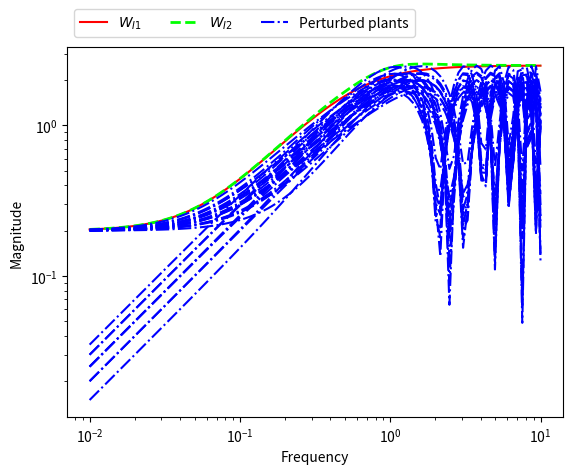

Write Python code to recreate this figure.
import numpy as np
import matplotlib.pyplot as plt

w = np.logspace(-2, 1, 100)
s = w * 1j

plt.figure('Figure 7.6')

T = 4
wI1 = (T * s + 0.2) / (T/2.5 * s + 1)
plt.loglog(w, np.abs(wI1), "r")

wI2 = wI1 * (s**2 + 1.6 * s + 1) / (s**2 + 1.4 * s + 1)
plt.loglog(w, np.abs(wI2), "--", color='lime', linewidth=2)

k = 2.5
tau = 2.5
Gp0 = Gp = k / (tau * s + 1)

pars = [2, 2.5, 3]
for p1 in range(0, 3):
    theta = pars[p1]
    for p2 in range(0, 3):
        k = pars[p2]
        for p3 in range(0, 3):
            tau = pars[p3]
            Gp = k / (tau * s + 1) * np.exp(-theta * s)
            lI = np.abs((Gp - Gp0) / Gp0)
            plt.loglog(w, lI, "b-.")


plt.ylabel('Magnitude')
plt.xlabel('Frequency')
plt.legend([r'$W_{I1}$', r'$W_{I2}$', 'Perturbed plants'],
           bbox_to_anchor=(0, 1.01, 1, 0), loc=3, ncol=3)

plt.show()
